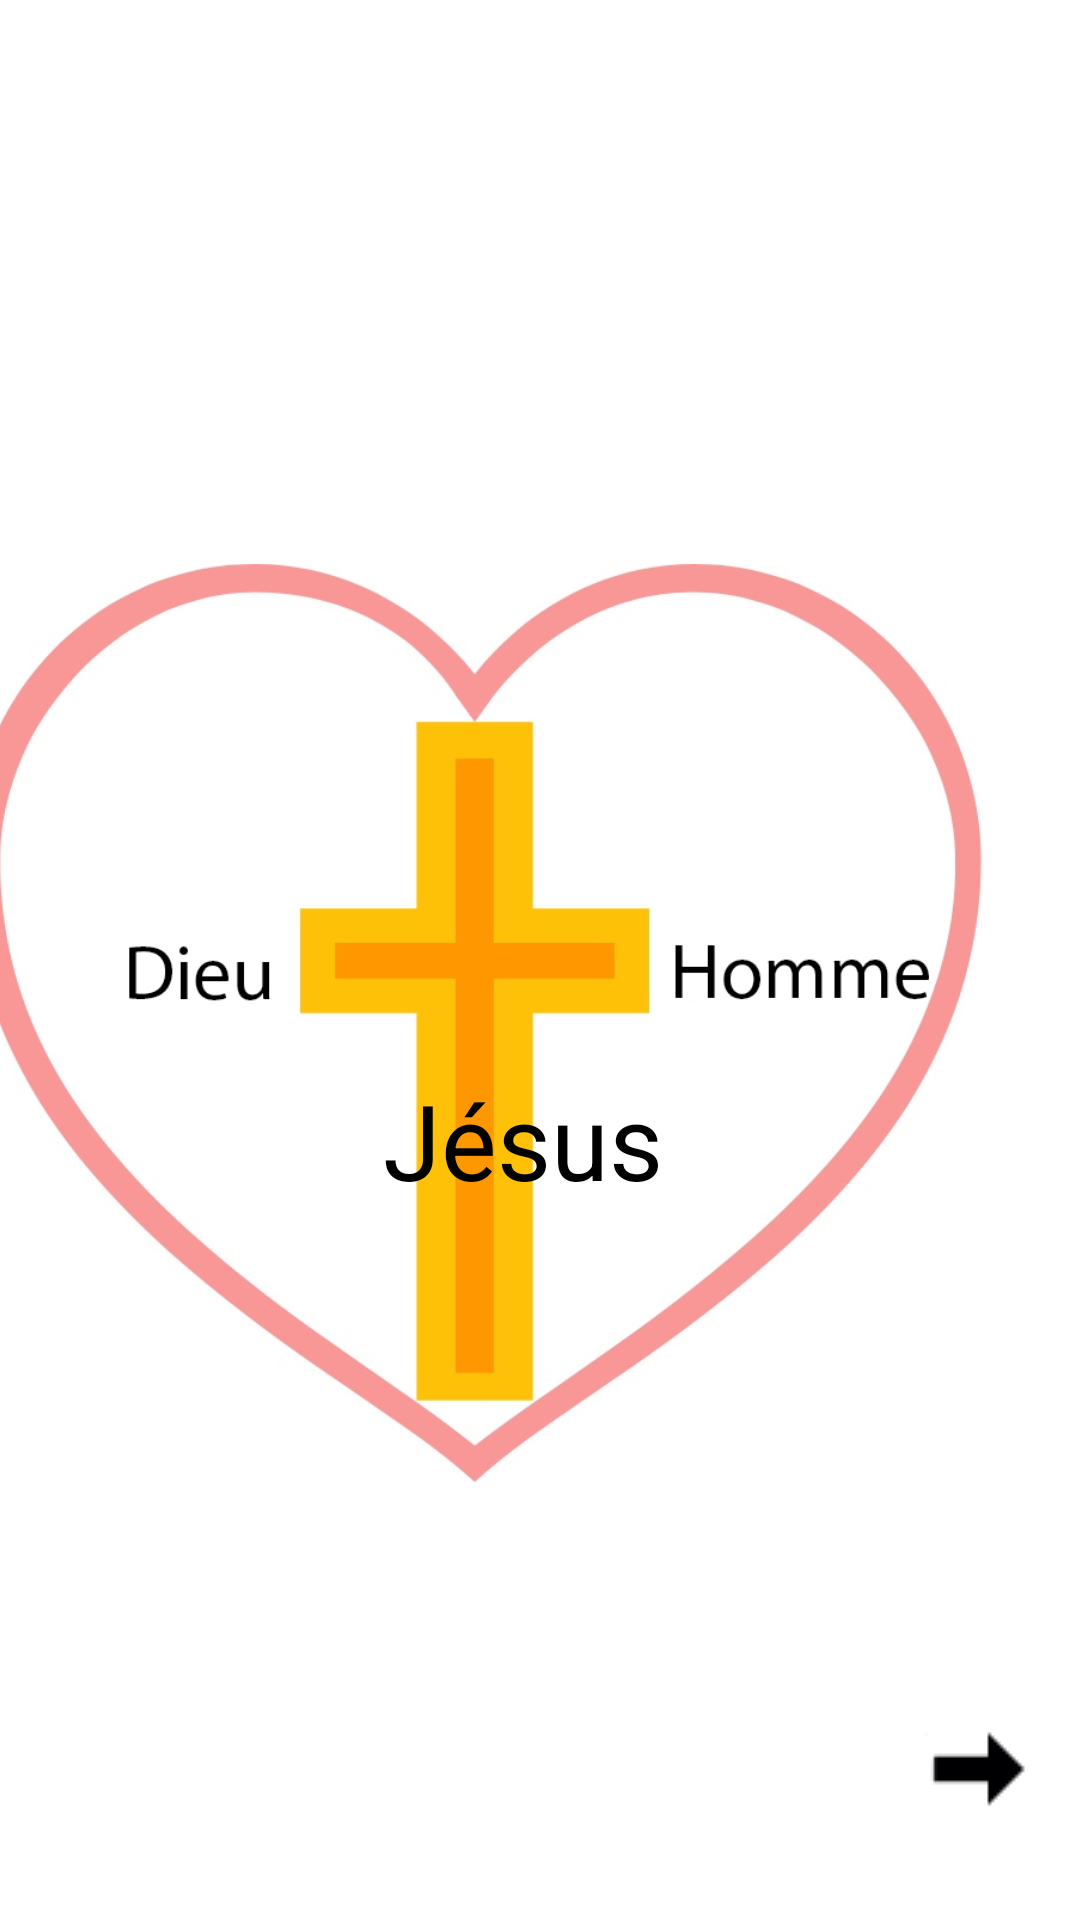

This screen was rendered from an Android layout file. Write that file and the resources it references.
<!-- AndroidManifest.xml: application theme AppTheme -->
<!-- res/layout/activity_french3.xml -->
<?xml version="1.0" encoding="utf-8"?>
<android.support.constraint.ConstraintLayout xmlns:android="http://schemas.android.com/apk/res/android"
    xmlns:app="http://schemas.android.com/apk/res-auto"
    xmlns:tools="http://schemas.android.com/tools"
    android:layout_width="match_parent"
    android:layout_height="match_parent"
    android:background="#FFFFFF"
    tools:context=".French3">

    <ImageView
        android:id="@+id/jesusFrench3"
        android:layout_width="499dp"
        android:layout_height="306dp"
        android:layout_marginBottom="8dp"
        android:layout_marginEnd="8dp"
        android:layout_marginRight="8dp"
        android:scaleType="centerCrop"
        app:layout_constraintBottom_toBottomOf="parent"
        app:layout_constraintEnd_toEndOf="parent"
        app:layout_constraintHorizontal_bias="0.552"
        app:layout_constraintStart_toStartOf="parent"
        app:layout_constraintTop_toTopOf="parent"
        app:layout_constraintVertical_bias="0.577"
        app:srcCompat="@drawable/frenchheart" />

    <ImageButton
        android:id="@+id/crossFrench3"
        android:layout_width="wrap_content"
        android:layout_height="wrap_content"
        android:layout_marginBottom="8dp"
        android:layout_marginEnd="8dp"
        android:layout_marginLeft="8dp"
        android:layout_marginRight="8dp"
        android:layout_marginStart="8dp"
        android:layout_marginTop="8dp"
        android:background="@android:color/white"
        app:layout_constraintBottom_toBottomOf="parent"
        app:layout_constraintEnd_toEndOf="parent"
        app:layout_constraintHorizontal_bias="0.984"
        app:layout_constraintStart_toStartOf="parent"
        app:layout_constraintTop_toTopOf="parent"
        app:layout_constraintVertical_bias="0.97"
        app:srcCompat="@drawable/icon" />

    <TextView
        android:id="@+id/jesusCrossFrench3"
        android:layout_width="wrap_content"
        android:layout_height="wrap_content"
        android:layout_marginBottom="8dp"
        android:layout_marginEnd="8dp"
        android:layout_marginLeft="8dp"
        android:layout_marginRight="8dp"
        android:layout_marginStart="8dp"
        android:layout_marginTop="8dp"
        android:text="Jésus"
        android:textColor="@android:color/black"
        android:textSize="35sp"
        app:fontFamily="@font/roboto_mono_medium"
        app:layout_constraintBottom_toBottomOf="parent"
        app:layout_constraintEnd_toEndOf="parent"
        app:layout_constraintHorizontal_bias="0.477"
        app:layout_constraintStart_toStartOf="parent"
        app:layout_constraintTop_toTopOf="parent"
        app:layout_constraintVertical_bias="0.604" />

</android.support.constraint.ConstraintLayout>
<!-- resources referenced by this layout -->
<resources>
  <!-- drawable frenchheart: jpg bitmap (drawable, 122991 bytes) -->
  <!-- drawable icon: jpg bitmap (drawable, 4508 bytes) -->
  <style name="AppTheme" parent="Theme.AppCompat.Light.NoActionBar">
          
          <item name="colorPrimary">@color/colorPrimary</item>
          <item name="colorPrimaryDark">@color/colorPrimaryDark</item>
          <item name="colorAccent">@color/colorAccent</item>
      </style>
  <!-- not gathered from this repository: default colours our renderer supplied (Android Studio template values) -->
  <color name="colorPrimary">#FF6200EE</color>
  <color name="colorPrimaryDark">#FF3700B3</color>
  <color name="colorAccent">#FF03DAC5</color>
</resources>
